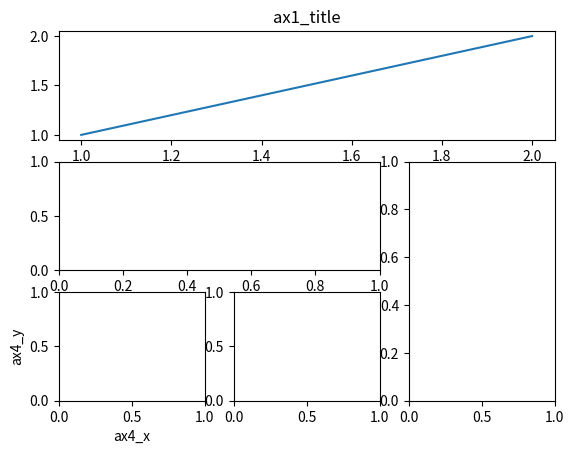
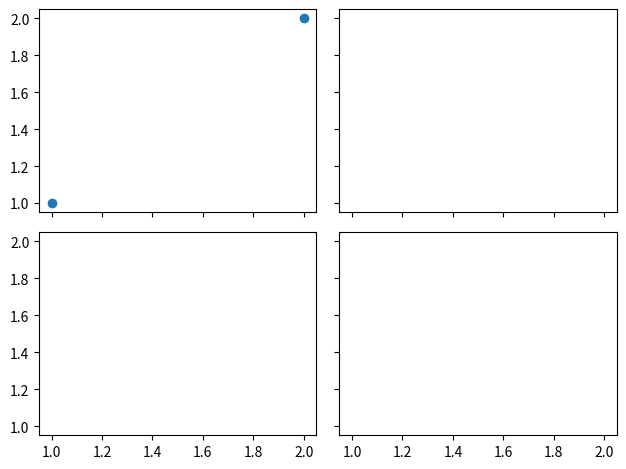

The matplotlib source for these figures, in order:
# Subplot 分格显示
import matplotlib.pyplot as plt
from matplotlib import gridspec
import numpy as np

plt.figure()

# 3行3列, (0,0)表示从第0行第0列开始作图，
# colspan=3表示列的跨度为3, rowspan=1表示行的跨度为1. colspan和rowspan缺省, 默认跨度为1
ax1 = plt.subplot2grid((3, 3), (0, 0), colspan=3)

# 原来的 plt 要换为 ax1，属性设置前面要加 set_
ax1.plot([1, 2], [1, 2])
ax1.set_title('ax1_title')

ax2 = plt.subplot2grid((3, 3), (1, 0), colspan=2)
ax3 = plt.subplot2grid((3, 3), (1, 2), rowspan=2)
ax4 = plt.subplot2grid((3, 3), (2, 0))
ax4.set_xlabel('ax4_x')
ax4.set_ylabel('ax4_y')


ax5 = plt.subplot2grid((3, 3), (2, 1))


# 另一种显示方法
plt.figure()
gs = gridspec.GridSpec(3, 3)
plt.subplot(gs[0, :])
plt.subplot(gs[1, :2])
plt.subplot(gs[1:, 2])
plt.subplot(gs[2, 0])
plt.subplot(gs[2, 1])

# 第三种方法, 不要另起 figure
# plt.figure()

# 默认：Create just a figure and only one subplot
# 2 行 2 列，是否共享 x 轴坐标，是否共享 y 轴坐标，True = 'all', False = 'none'
f, ((ax11, ax12), (ax21, ax22)) = plt.subplots(2, 2, sharex='all', sharey='all')
ax11.scatter([1, 2], [1, 2])
# 紧凑布局
plt.tight_layout()


plt.show()